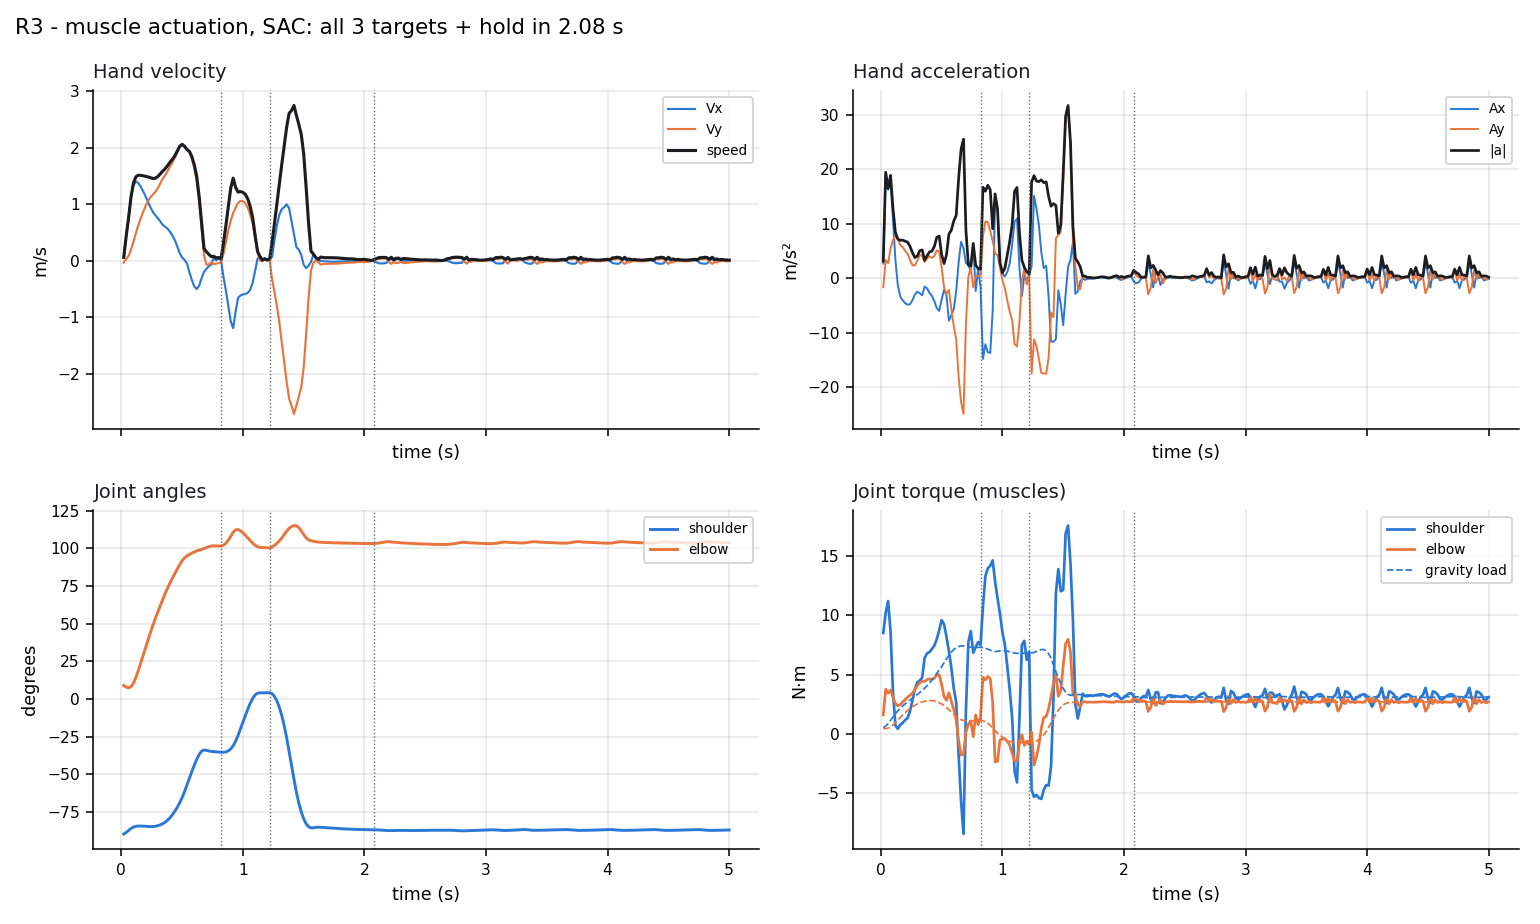

Source data for this figure (header and first rows):
model, t, hand_x, hand_y, vx, vy, speed, ax, ay, accel, shoulder_deg, elbow_deg, shoulder_dps, elbow_dps, tau_shoulder, tau_elbow, gravity_shoulder, gravity_elbow, act_sh_flex, act_sh_ext, act_el_flex, act_el_ext, target_index, in_goal
R3, 0.02, 0.06111, -0.6451, 0.05371, -0.03297, 0.06302, 2.685, -1.648, 3.151, -89.46, 9.036, 50.4, -85.29, 8.526, 1.62, 0.5433, 0.4715, 0.4713, 0.04778, 0.2398, 0.01061, 0, False
R3, 0.04, 0.06598, -0.6451, 0.4373, 0.03387, 0.4386, 19.18, 3.342, 19.47, -88.41, 7.883, 53.76, -27.89, 10.22, 3.785, 0.6767, 0.4664, 0.6414, 0.04573, 0.4385, 0.01332, 0, False
R3, 0.06, 0.07797, -0.6439, 0.7622, 0.08868, 0.7674, 16.25, 2.741, 16.47, -87.13, 7.494, 73.04, -9.751, 11.22, 3.445, 0.8877, 0.5095, 0.7602, 0.09132, 0.4773, 0.02644, 0, False
R3, 0.08, 0.09703, -0.6411, 1.124, 0.1983, 1.141, 18.07, 5.482, 18.89, -85.8, 8.177, 63.39, 69.45, 8.625, 3.722, 1.161, 0.6073, 0.8109, 0.2078, 0.5693, 0.04475, 0, False
R3, 0.1, 0.122, -0.6356, 1.338, 0.3392, 1.38, 10.71, 7.046, 12.82, -84.84, 10.6, 38.19, 155.5, 3.554, 3.096, 1.448, 0.7691, 0.8467, 0.4671, 0.6832, 0.05275, 0, False
R3, 0.12, 0.1496, -0.6273, 1.405, 0.4929, 1.489, 3.339, 7.68, 8.375, -84.34, 14.39, 14.35, 217.4, 0.7269, 2.57, 1.716, 0.9713, 0.8823, 0.6889, 0.772, 0.05299, 0, False
R3, 0.14, 0.1775, -0.616, 1.378, 0.6345, 1.517, -1.316, 7.082, 7.203, -84.19, 19.05, 2.278, 244.3, 0.4447, 2.385, 1.956, 1.191, 0.8953, 0.8056, 0.833, 0.04905, 0, False
R3, 0.16, 0.2045, -0.6021, 1.311, 0.7562, 1.513, -3.392, 6.083, 6.965, -84.19, 24.03, -1.801, 250.9, 0.7967, 2.481, 2.174, 1.409, 0.8845, 0.8352, 0.8637, 0.04334, 0, False
R3, 0.18, 0.23, -0.5857, 1.229, 0.8701, 1.506, -4.061, 5.699, 6.998, -84.27, 29.11, -4.615, 254.6, 0.9465, 2.712, 2.373, 1.618, 0.8546, 0.8181, 0.8769, 0.03777, 0, False
R3, 0.2, 0.2537, -0.5673, 1.138, 0.9705, 1.495, -4.579, 5.017, 6.793, -84.37, 34.21, -5.511, 254.2, 1.189, 2.912, 2.556, 1.815, 0.8111, 0.7753, 0.8778, 0.03349, 0, False
R3, 0.22, 0.2755, -0.5469, 1.04, 1.061, 1.486, -4.868, 4.509, 6.636, -84.49, 39.3, -5.823, 252.9, 1.358, 3.113, 2.722, 1.996, 0.7691, 0.7279, 0.8731, 0.0302, 0, False
R3, 0.24, 0.2953, -0.525, 0.9446, 1.128, 1.471, -4.789, 3.367, 5.854, -84.57, 44.28, -2.458, 244.8, 1.943, 3.269, 2.875, 2.161, 0.7344, 0.6648, 0.861, 0.02776, 0, False
R3, 0.26, 0.3134, -0.5019, 0.8636, 1.176, 1.459, -4.05, 2.395, 4.705, -84.55, 49.04, 5.052, 230.9, 2.842, 3.456, 3.024, 2.306, 0.7113, 0.5846, 0.8463, 0.0264, 0, False
R3, 0.28, 0.3301, -0.4779, 0.8039, 1.223, 1.463, -2.985, 2.342, 3.794, -84.34, 53.51, 15.09, 216.5, 3.808, 3.737, 3.177, 2.432, 0.7086, 0.5088, 0.8437, 0.02615, 0, False
R3, 0.3, 0.3457, -0.4528, 0.7544, 1.287, 1.492, -2.473, 3.236, 4.073, -83.95, 57.75, 24.54, 207.9, 4.366, 4.062, 3.339, 2.542, 0.7023, 0.4452, 0.8546, 0.02762, 0, False
R3, 0.32, 0.3603, -0.4262, 0.699, 1.372, 1.54, -2.774, 4.237, 5.064, -83.38, 61.89, 31.99, 206, 4.512, 4.339, 3.507, 2.636, 0.6879, 0.3998, 0.8752, 0.03018, 0, False
R3, 0.34, 0.3736, -0.3979, 0.6361, 1.455, 1.588, -3.145, 4.132, 5.193, -82.66, 65.99, 40.16, 203.8, 4.749, 4.44, 3.679, 2.714, 0.6894, 0.3726, 0.8884, 0.03396, 0, False
R3, 0.36, 0.3861, -0.3682, 0.6053, 1.514, 1.63, -1.536, 2.94, 3.317, -81.68, 69.91, 57.72, 188.1, 6.413, 4.443, 3.866, 2.773, 0.735, 0.32, 0.8889, 0.03858, 0, False
R3, 0.38, 0.3978, -0.3372, 0.5684, 1.587, 1.686, -1.846, 3.672, 4.11, -80.35, 73.54, 74.94, 175.9, 6.805, 4.59, 4.079, 2.813, 0.7519, 0.2809, 0.8875, 0.04629, 0, False
R3, 0.4, 0.4087, -0.3047, 0.5147, 1.668, 1.745, -2.687, 4.028, 4.842, -78.69, 76.96, 91.03, 166.8, 6.92, 4.66, 4.313, 2.831, 0.7632, 0.2542, 0.8853, 0.05457, 0, False
R3, 0.42, 0.4184, -0.2706, 0.4494, 1.742, 1.799, -3.265, 3.721, 4.95, -76.7, 80.2, 107.5, 156.9, 7.171, 4.612, 4.565, 2.827, 0.7829, 0.2331, 0.8791, 0.06459, 0, False
R3, 0.44, 0.4266, -0.2349, 0.3657, 1.823, 1.86, -4.184, 4.062, 5.832, -74.38, 83.26, 123.6, 149.6, 7.463, 4.71, 4.832, 2.799, 0.8053, 0.2137, 0.8815, 0.06986, 0, False
R3, 0.46, 0.4328, -0.1974, 0.2562, 1.926, 1.943, -5.477, 5.133, 7.506, -71.75, 86.23, 139.6, 147.3, 8.003, 5.004, 5.108, 2.743, 0.8383, 0.1941, 0.9034, 0.06768, 0, False
R3, 0.48, 0.4368, -0.1579, 0.1361, 2.024, 2.028, -6.006, 4.881, 7.739, -68.76, 89.11, 158.8, 142, 8.755, 5.001, 5.392, 2.656, 0.8739, 0.1699, 0.9093, 0.07036, 0, False
R3, 0.5, 0.4388, -0.1171, 0.05758, 2.062, 2.063, -3.925, 1.927, 4.372, -65.32, 91.7, 184.9, 118, 9.61, 4.189, 5.692, 2.538, 0.902, 0.136, 0.873, 0.11, 0, False
R3, 0.52, 0.4396, -0.07617, 0.0152, 2.029, 2.029, -2.119, -1.663, 2.694, -61.36, 93.68, 210, 80.85, 9.246, 3.149, 6.015, 2.394, 0.8546, 0.1012, 0.8301, 0.1904, 0, False
R3, 0.54, 0.4393, -0.0362, -0.04822, 1.971, 1.971, -3.171, -2.912, 4.305, -57, 94.98, 225.2, 50.67, 8.193, 2.848, 6.348, 2.233, 0.7709, 0.07895, 0.7846, 0.2526, 0, False
R3, 0.56, 0.4368, 0.002799, -0.2043, 1.928, 1.939, -7.804, -2.144, 8.093, -52.48, 95.94, 226.1, 46, 7.001, 3.487, 6.657, 2.056, 0.6721, 0.06638, 0.7346, 0.2421, 0, False
R3, 0.58, 0.4314, 0.04022, -0.3404, 1.815, 1.846, -6.807, -5.645, 8.843, -48.02, 96.79, 219.4, 40.58, 5.581, 2.758, 6.92, 1.867, 0.5776, 0.07215, 0.6346, 0.2379, 0, False
R3, 0.6, 0.4234, 0.07473, -0.4535, 1.638, 1.699, -5.654, -8.864, 10.51, -43.79, 97.56, 202.9, 38.34, 3.848, 2.085, 7.128, 1.674, 0.514, 0.1029, 0.5337, 0.2286, 0, False
R3, 0.62, 0.4139, 0.1052, -0.5008, 1.412, 1.498, -2.365, -11.29, 11.53, -39.94, 98.25, 181.1, 32.4, 2.671, 1.158, 7.28, 1.488, 0.4898, 0.1377, 0.4312, 0.2298, 0, False
R3, 0.64, 0.4044, 0.1297, -0.4421, 1.049, 1.139, 2.938, -18.12, 18.36, -36.74, 98.79, 139.1, 23.55, -1.793, -0.5996, 7.382, 1.327, 0.5015, 0.2926, 0.331, 0.3059, 0, False
R3, 0.66, 0.3969, 0.1461, -0.3082, 0.5945, 0.6697, 6.694, -22.74, 23.71, -34.56, 99.21, 78.42, 19.6, -5.663, -1.778, 7.434, 1.213, 0.4824, 0.44, 0.2482, 0.3544, 0, False
R3, 0.68, 0.3918, 0.153, -0.1981, 0.09624, 0.2202, 5.506, -24.91, 25.52, -33.76, 99.75, 1.417, 34.82, -8.421, -1.673, 7.433, 1.153, 0.5475, 0.6585, 0.216, 0.3267, 0, False
R3, 0.7, 0.3884, 0.1532, -0.1428, -0.06998, 0.159, 2.763, -8.311, 8.758, -33.98, 100.5, -23.53, 36.73, 2.045, 0.1705, 7.395, 1.13, 0.7244, 0.6369, 0.3656, 0.2656, 0, False
R3, 0.72, 0.3861, 0.1519, -0.09457, -0.06392, 0.1141, 2.412, 0.3028, 2.431, -34.41, 101.1, -18.71, 25.7, 7.748, 0.829, 7.354, 1.121, 0.8439, 0.6285, 0.4118, 0.2432, 0, False
R3, 0.74, 0.3844, 0.151, -0.06902, -0.02651, 0.07393, 1.278, 1.871, 2.266, -34.69, 101.5, -10.04, 17, 8.682, 1.104, 7.327, 1.115, 0.8963, 0.6276, 0.3963, 0.2297, 0, True
R3, 0.76, 0.3843, 0.1501, 0.05448, -0.0596, 0.08075, 6.175, -1.655, 6.393, -34.86, 101.6, -6.485, -6.679, 6.86, -0.2153, 7.317, 1.118, 0.9298, 0.7014, 0.5712, 0.5157, 0, True
R3, 0.78, 0.3849, 0.149, 0.007175, -0.04994, 0.05045, -2.365, 0.4832, 2.414, -35.01, 101.6, -8.376, 2.607, 7.335, 1.622, 7.314, 1.126, 0.9413, 0.6775, 0.6612, 0.5438, 0, True
R3, 0.8, 0.3854, 0.1481, 0.04196, -0.04192, 0.05931, 1.739, 0.401, 1.785, -35.13, 101.5, -4.215, -5.548, 7.759, 0.8008, 7.312, 1.134, 0.9409, 0.6685, 0.6889, 0.5996, 0, True
R3, 0.82, 0.3859, 0.1474, 0.01074, -0.03043, 0.03227, -1.561, 0.5742, 1.663, -35.22, 101.5, -4.587, 0.1887, 7.494, 1.477, 7.312, 1.14, 0.9332, 0.6522, 0.7118, 0.605, 1, False
R3, 0.84, 0.3831, 0.1483, -0.2857, 0.1233, 0.3111, -14.82, 7.685, 16.69, -35.27, 102, 0.08849, 50.86, 10.77, 4.784, 7.287, 1.119, 0.8719, 0.4579, 0.8535, 0.4057, 1, False
R3, 0.86, 0.375, 0.1529, -0.5281, 0.3314, 0.6235, -12.12, 10.41, 15.98, -35.05, 103.4, 22.11, 82.66, 13.32, 4.565, 7.232, 1.047, 0.8569, 0.3231, 0.9241, 0.2731, 1, False
R3, 0.88, 0.3617, 0.1617, -0.8001, 0.538, 0.9641, -13.6, 10.33, 17.08, -34.34, 105.3, 49.09, 114.6, 13.97, 4.852, 7.161, 0.923, 0.8559, 0.23, 0.9598, 0.1839, 1, False
R3, 0.9, 0.343, 0.1742, -1.074, 0.7117, 1.289, -13.72, 8.685, 16.24, -33.05, 107.9, 81.43, 140.2, 14.2, 4.676, 7.074, 0.7411, 0.8617, 0.1626, 0.9632, 0.128, 1, False
R3, 0.92, 0.3204, 0.1899, -1.194, 0.8486, 1.465, -5.965, 6.847, 9.081, -30.97, 110.6, 126.3, 129, 14.64, 2.667, 6.989, 0.5115, 0.9011, 0.114, 0.8049, 0.1559, 1, False
R3, 0.94, 0.2996, 0.2077, -0.8979, 0.9399, 1.3, 14.79, 4.566, 15.48, -27.95, 112.3, 174.7, 43.53, 12.86, -2.343, 6.954, 0.2801, 0.8616, 0.0815, 0.5523, 0.4302, 1, False
R3, 0.96, 0.2841, 0.2273, -0.6579, 1.024, 1.218, 12, 4.225, 12.72, -24.11, 112.4, 207.6, -27.09, 11.44, -2.281, 6.979, 0.08355, 0.8405, 0.05996, 0.4014, 0.4928, 1, False
R3, 0.98, 0.2715, 0.2482, -0.614, 1.063, 1.227, 2.199, 1.92, 2.919, -19.81, 111.6, 222.1, -56.96, 10.14, -0.501, 7.02, -0.08716, 0.7942, 0.0477, 0.304, 0.4347, 1, False
R3, 1.0, 0.2594, 0.2693, -0.5954, 1.056, 1.212, 0.9289, -0.3568, 0.995, -15.34, 110.2, 224.5, -75.55, 8.58, -0.398, 7.044, -0.2419, 0.7163, 0.04833, 0.2235, 0.3886, 1, False
R3, 1.02, 0.2476, 0.2901, -0.589, 1.019, 1.177, 0.3194, -1.812, 1.84, -10.9, 108.6, 219.5, -86.31, 7.563, -0.4047, 7.038, -0.3802, 0.6783, 0.05929, 0.1687, 0.3386, 1, False
R3, 1.04, 0.2361, 0.3097, -0.5663, 0.9375, 1.095, 1.133, -4.098, 4.252, -6.664, 106.8, 204.1, -89.29, 5.719, -0.6126, 7.003, -0.5008, 0.5786, 0.07364, 0.138, 0.3313, 1, False
R3, 1.06, 0.2253, 0.3272, -0.5128, 0.8143, 0.9623, 2.676, -6.161, 6.717, -2.835, 105.1, 178.9, -85.27, 3.744, -0.9284, 6.944, -0.6014, 0.4971, 0.1056, 0.1274, 0.3593, 1, False
R3, 1.08, 0.2163, 0.3419, -0.3905, 0.6603, 0.7672, 6.115, -7.697, 9.831, 0.3934, 103.4, 144.2, -79.28, 1.405, -1.62, 6.877, -0.6772, 0.4505, 0.1709, 0.1248, 0.4394, 1, False
R3, 1.1, 0.2106, 0.3527, -0.1827, 0.4188, 0.4569, 10.39, -12.08, 15.93, 2.712, 102, 88.17, -60.94, -3.121, -2.231, 6.825, -0.7208, 0.3667, 0.2987, 0.1388, 0.5282, 1, False
R3, 1.12, 0.2091, 0.3585, 0.03645, 0.1676, 0.1715, 10.96, -12.56, 16.67, 3.885, 101, 29.68, -37.64, -4.077, -2.289, 6.808, -0.7297, 0.295, 0.3383, 0.1489, 0.505, 1, False
R3, 1.14, 0.2102, 0.3602, 0.07526, 0.005201, 0.07544, 1.941, -8.118, 8.346, 4.152, 100.6, -2.74, -9.824, 1.333, -0.6822, 6.815, -0.72, 0.6104, 0.467, 0.2795, 0.4469, 1, True
R3, 1.16, 0.2111, 0.3602, 0.01005, -0.007281, 0.01241, -3.261, -0.6241, 3.32, 4.105, 100.5, -1.86, 0.2785, 7.51, -0.04075, 6.822, -0.7133, 0.7779, 0.4655, 0.3959, 0.4339, 1, True
R3, 1.18, 0.2114, 0.3604, 0.01938, 0.03179, 0.03723, 0.4669, 1.954, 2.009, 4.138, 100.4, 5.031, -8.63, 7.861, -0.9597, 6.824, -0.7108, 0.8099, 0.4795, 0.3819, 0.4698, 1, True
R3, 1.2, 0.2117, 0.3608, 0.01203, 0.008448, 0.0147, -0.3677, -1.167, 1.224, 4.198, 100.3, 1.004, -3.103, 6.255, -0.5877, 6.826, -0.7081, 0.8102, 0.5226, 0.3894, 0.4753, 1, True
... 190 more rows
